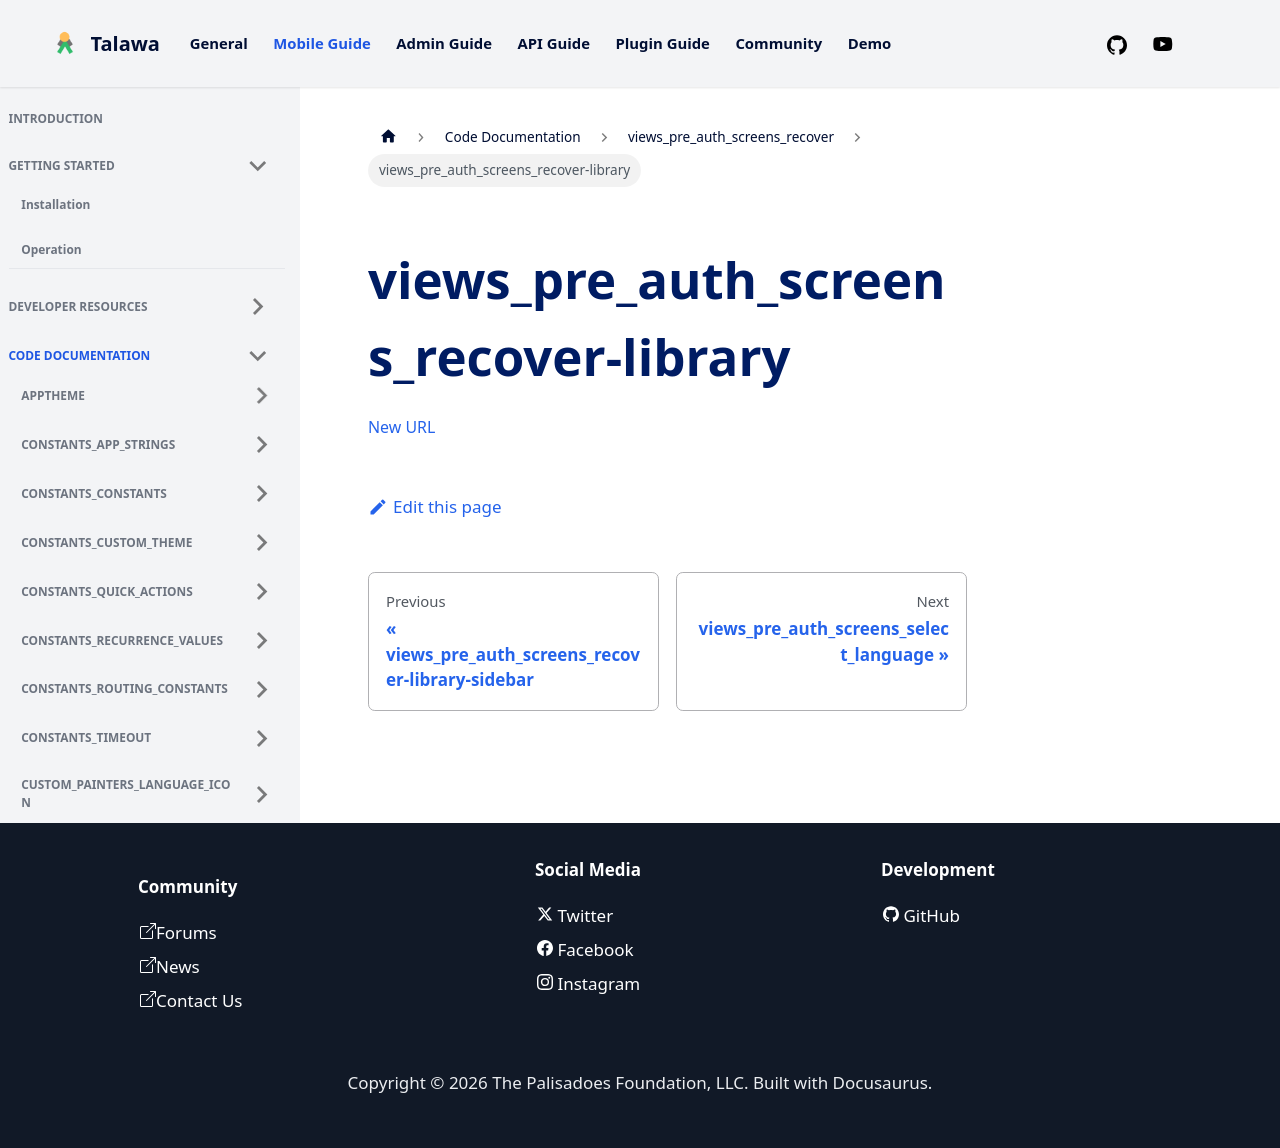

repository: PalisadoesFoundation/talawa · page: docs/auto-docs/views_pre_auth_screens_recover/views_pre_auth_screens_recover-library/index.html · generator: docusaurus

[New URL](../views_pre_auth_screens_recover/)
